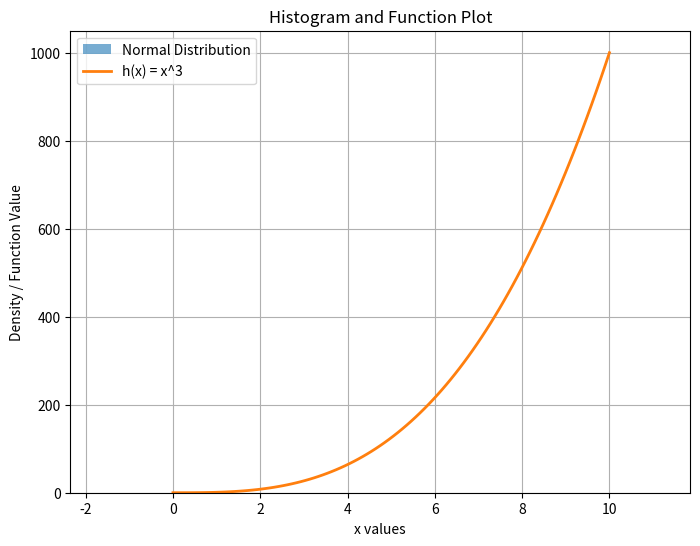

Source code (Python):
""" Weekly Task 8: week08-plottask.py

This program generates a histogram of 1000 random values drawn from a normal distribution and plots the function h(x) = x^3 on the same graph.The resulting plot is saved as an image file called "week08-plot.png" 

References: https://matplotlib.org/stable/tutorials/pyplot.html#sphx-glr-tutorials-pyplot-py """

import numpy as np
import matplotlib.pyplot as plt

# Constants
MEAN = 5
STD_DEV = 2
SAMPLE_SIZE = 1000

# Generate random data
data = np.random.normal(loc=MEAN, scale=STD_DEV, size=SAMPLE_SIZE)

# Create x values for function
x = np.linspace(0, 10, 100)
y = x**3

# Create plot
plt.figure(figsize=(8, 6))

# Histogram (density=True)
plt.hist(data, bins=30, density=True, alpha=0.6, label="Normal Distribution")

# Function plot
plt.plot(x, y, linewidth=2, label="h(x) = x^3")

plt.title("Histogram and Function Plot")
plt.xlabel("x values")
plt.ylabel("Density / Function Value")
plt.legend()
plt.grid(True)

# Save the figure
plt.savefig("week08-plot.png")

# Display the plot
plt.show()
